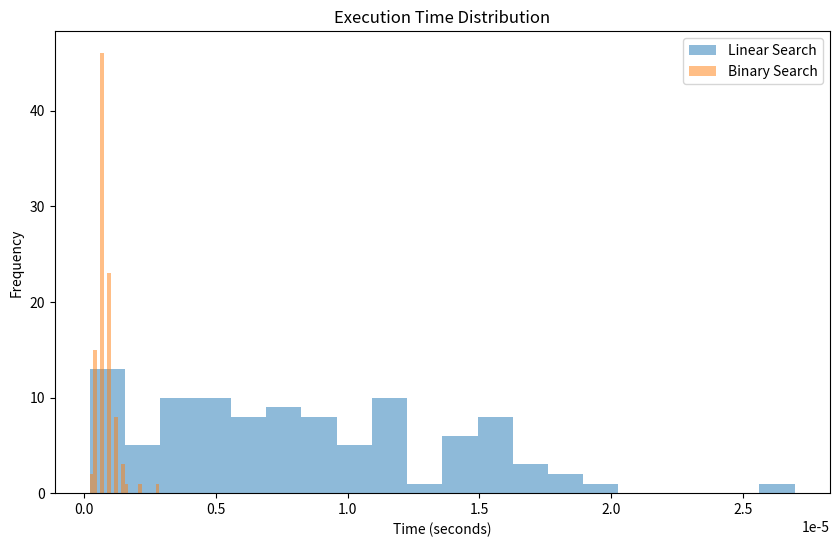

Write Python code to recreate this figure.
import time
import random
import matplotlib.pyplot as plt


#ineffecient implem.
def linear_search(arr, target):
    for i in range(len(arr)):
        if arr[i] == target:
            return i
    return -1

#effecient implem
def binary_search(arr, target):
    left, right = 0, len(arr) - 1

    while left <= right:
        mid = (left + right) // 2
        if arr[mid] == target:
            return mid
        elif arr[mid] < target:
            left = mid + 1
        else:
            right = mid - 1

    return -1

def run_experiment():
    measurements_linear = []
    measurements_binary = []

    # Generate a large sorted array
    large_array = sorted(random.sample(range(1000000), 1000))

    for _ in range(100):
        # Random target within the array
        target = random.choice(large_array)

        # Measure time for linear search
        start_time = time.time()
        linear_search(large_array, target)
        end_time = time.time()
        measurements_linear.append(end_time - start_time)

        # Measure time for binary search
        start_time = time.time()
        binary_search(large_array, target)
        end_time = time.time()
        measurements_binary.append(end_time - start_time)

    return measurements_linear, measurements_binary

if __name__ == "__main__":
    measurements_linear, measurements_binary = run_experiment()

    # Plotting
    plt.figure(figsize=(10, 6))
    plt.hist(measurements_linear, bins=20, alpha=0.5, label='Linear Search')
    plt.hist(measurements_binary, bins=20, alpha=0.5, label='Binary Search')
    plt.xlabel('Time (seconds)')
    plt.ylabel('Frequency')
    plt.title('Execution Time Distribution')
    plt.legend()
    plt.show()

#Worst-case Complexities
#For the linear search, the worst case complexity is O(n)
#For the binary search, the worst case complexity is O(log n)

